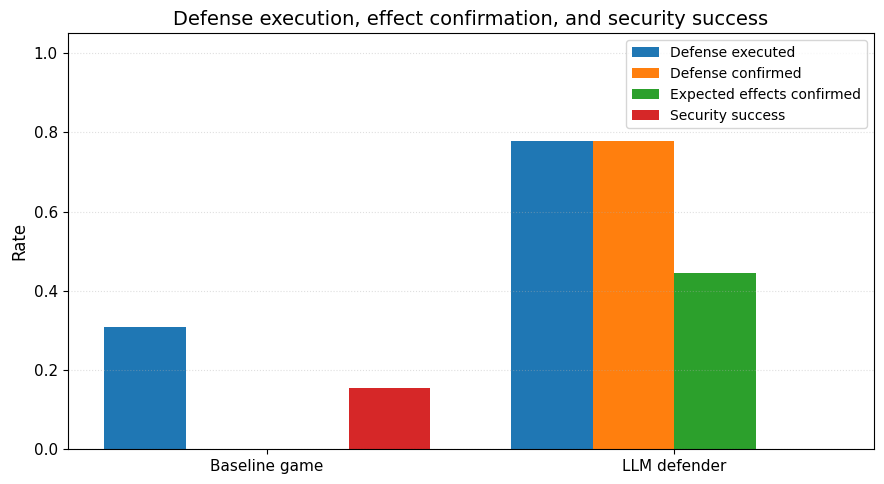

Source data for this figure (header and first rows):
method, defense_executed, defense_confirmed, defense_effects_confirmed, defense_success, method_label
baseline_game, 0.3077, 0.0, 0.0, 0.1538, Baseline game
llm_defender, 0.7778, 0.7778, 0.4444, 0.0, LLM defender
